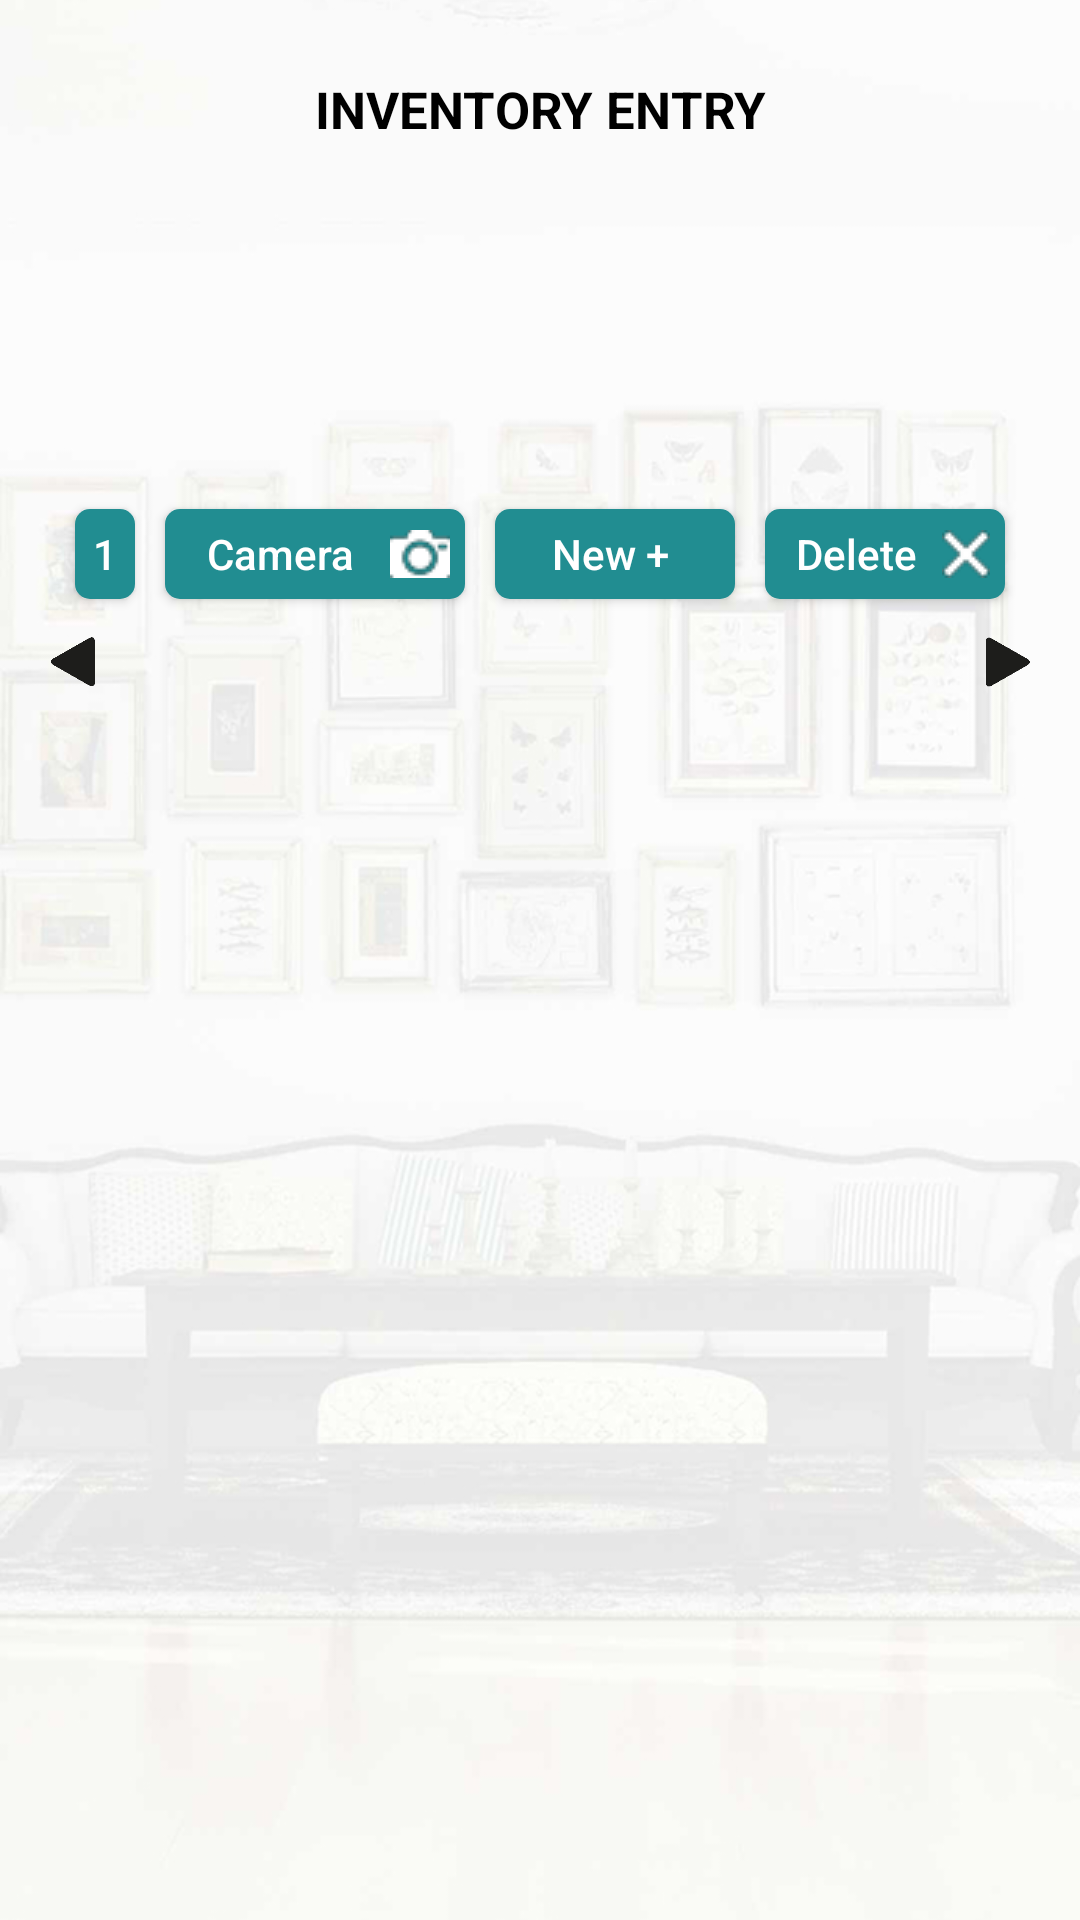

Layout XML and referenced resources for this Android screen:
<!-- AndroidManifest.xml: application theme CustomActionBarTheme -->
<!-- res/layout/inventories_third_lvl.xml -->
<RelativeLayout xmlns:android="http://schemas.android.com/apk/res/android"
				android:layout_width="match_parent"
				android:layout_height="match_parent">
  <ImageView android:layout_width="fill_parent"
			 android:src="@drawable/background_inventories"
			 android:scaleType="centerCrop"
			 android:layout_height="fill_parent"/>

  <TextView
	  android:layout_width="wrap_content"
	  android:layout_height="wrap_content"
	  android:id="@+id/inventories_fifth_lvl_title"
	  android:text="@string/inventories_zero_lvl_title"
	  android:layout_centerHorizontal="true"
	  android:gravity="center"
	  android:textColor="@android:color/black"
	  android:layout_marginTop="25dp"
	  android:layout_marginBottom="10dp"
	  android:textSize="17sp"
	  android:textStyle="bold"/>

  <TextView
	  android:layout_width="wrap_content"
	  android:layout_height="wrap_content"
	  android:id="@+id/inventories_fifth_lvl_prop_name"
	  android:layout_below="@+id/inventories_fifth_lvl_title"
	  android:textColor="@android:color/black"
	  android:layout_marginTop="5dp"
	  android:gravity="center"
	  android:layout_centerHorizontal="true"
	  android:textSize="19sp"/>

  <TextView
	  android:layout_width="wrap_content"
	  android:layout_height="wrap_content"
	  android:id="@+id/inventories_fifth_lvl_current_date"
	  android:layout_below="@+id/inventories_fifth_lvl_prop_name"
	  android:textSize="18sp"
	  android:textColor="@color/custom"
	  android:textStyle="bold"
	  android:layout_centerHorizontal="true"
	  android:gravity="center"
	  android:layout_marginTop="15dp"/>

  <TextView
	  android:layout_width="wrap_content"
	  android:layout_height="wrap_content"
	  android:id="@+id/inventories_fifth_lvl_current_item"
	  android:layout_below="@+id/inventories_fifth_lvl_current_date"
	  android:textSize="20sp"
	  android:textStyle="bold"
	  android:layout_centerHorizontal="true"
	  android:gravity="center"
	  android:layout_marginTop="5dp"/>

	<LinearLayout android:layout_width="match_parent"
		android:layout_height="wrap_content"
		android:id="@+id/inventories_third_lvl_top_layout"
		android:orientation="horizontal"
		android:layout_marginLeft="20dp"
        android:gravity="center"
		android:layout_marginRight="20dp"
		android:layout_below="@+id/inventories_fifth_lvl_current_item"
		android:layout_marginTop="5dp">

		<Button
			android:id="@+id/txtBallon"
			android:layout_height="wrap_content"
			android:layout_width="20dp"
			android:text="1"
			android:minHeight="30dp"
			android:visibility="visible"
			android:background="@drawable/custom_button"
			android:layout_margin="5dp"
			android:textColor="@color/custom_white"
			android:padding="5dp"
			/>

		<Button android:layout_width="100dp"
			android:layout_height="wrap_content"

			android:textAllCaps="false"
			android:id="@+id/cameraBT"
			android:textColor="@color/custom_white"
			android:drawableRight="@drawable/icon_camera"
			android:layout_margin="5dp"
			android:onClick="takePhoto"
			android:background="@drawable/custom_button"
			android:minHeight="30dp"
			android:text="@string/inventories_third_lvl_camera"
			/>

		<Button android:layout_width="0dp"
			android:layout_height="wrap_content"
			android:layout_weight="0.2"
			android:textAllCaps="false"
			android:id="@+id/newBT"
			android:textColor="@color/custom_white"
			android:layout_margin="5dp"
			android:onClick="saveInputedDataMulti"
			android:background="@drawable/custom_button"
			android:minHeight="30dp"
			android:text="@string/title_new_plus"
			/>

		<Button android:layout_width="0dp"
			android:layout_height="wrap_content"
			android:layout_weight="0.2"
			android:id="@+id/saveBT"
			android:visibility="gone"
			android:textColor="@color/custom_white"
			android:textAllCaps="false"
			android:drawableRight="@drawable/icon_save"
			android:layout_margin="5dp"
			android:background="@drawable/custom_button"
			android:minHeight="30dp"
			android:onClick="saveInputedData"
			android:text="@string/inventories_third_lvl_save"/>

		<Button android:layout_width="0dp"
			android:layout_height="wrap_content"
			android:layout_weight="0.2"
			android:textAllCaps="false"
			android:id="@+id/deleteBT"
			android:textColor="@color/custom_white"
			android:layout_margin="5dp"
			android:onClick="deleteMultiScreen"
			android:drawableRight="@drawable/icon_cross"
			android:background="@drawable/custom_button"
			android:minHeight="30dp"
			android:text="@string/title_delete"
			/>
	</LinearLayout>

	<RelativeLayout android:layout_width="match_parent"
		android:layout_height="wrap_content"
		android:id="@+id/rel_multi_screen_arrow"
		android:orientation="horizontal"
		android:layout_marginLeft="10dp"
		android:layout_marginRight="10dp"
		android:layout_below="@+id/inventories_third_lvl_top_layout"
		android:layout_marginTop="5dp">

		<ImageView android:layout_width="22dp"
			android:layout_height="22dp"
			android:layout_marginLeft="5dp"
			android:id="@+id/leftArrow"
			android:src="@drawable/ic_left_arrow"
		/>


		<ImageView android:layout_width="22dp"
			android:layout_height="22dp"
			android:id="@+id/rightArrow"
			android:layout_marginRight="5dp"
			android:src="@drawable/ic_right_arrow"
	    	android:layout_alignParentTop="true"
			android:layout_alignParentRight="true"
			android:layout_alignParentEnd="true" />
	</RelativeLayout>


	<ListView
	  android:layout_width="match_parent"
	  android:layout_height="wrap_content"
	  android:layout_marginTop="15dp"
	  android:divider="@color/custom_white"
	  android:id="@+id/inventories_third_lvl_list_view"
	  android:layout_below="@id/rel_multi_screen_arrow"
      />

</RelativeLayout>
<!-- resources referenced by this layout -->
<resources>
  <color name="custom">#218d91</color>
  <color name="custom_white">#FFFFFF</color>
  <!-- drawable background_inventories: jpg bitmap (drawable, 193769 bytes) -->
  <!-- drawable custom_button (drawable) -->
  <?xml version="1.0" encoding="utf-8"?>
  	<shape xmlns:android="http://schemas.android.com/apk/res/android"
  	       android:shape="rectangle">
  		<solid android:color="#218d91" />
  		<corners
  				android:radius="5dp"/>
  	<padding
  			android:left="2dp"
  			android:top="0dp"
  			android:right="5dp"
  			android:bottom="0dp"
  			/>
  	</shape>
  
  
  
  
  <!-- drawable ic_left_arrow: png bitmap (drawable, 3479 bytes) -->
  <!-- drawable ic_right_arrow: png bitmap (drawable, 3475 bytes) -->
  <!-- drawable icon_camera: png bitmap (drawable, 722 bytes) -->
  <!-- drawable icon_cross: png bitmap (drawable, 504 bytes) -->
  <!-- drawable icon_save: png bitmap (drawable, 558 bytes) -->
  <string name="inventories_third_lvl_camera">Camera</string>
  <string name="inventories_third_lvl_save">Save</string>
  <string name="inventories_zero_lvl_title">INVENTORY ENTRY</string>
  <string name="title_delete">Delete</string>
  <string name="title_new_plus">New +</string>
  <style name="CustomActionBarTheme" parent="@style/Theme.AppCompat.Light">
  		<item name="android:actionBarStyle" tools:ignore="NewApi">@style/MyActionBar</item>
  		<item name="actionBarStyle">@style/MyActionBar</item>
  	</style>
  <style name="MyActionBar" parent="@style/Widget.AppCompat.Light.ActionBar.Solid.Inverse">
  		<item name="android:background" tools:ignore="NewApi">@color/action_bar_color</item>
  		<item name="background">@color/action_bar_color</item>
  		<item name="titleTextStyle">@style/MyTitleTextStyle</item>
  	</style>
  <color name="action_bar_color">#218d91</color>
  <style name="MyTitleTextStyle" parent="@style/TextAppearance.AppCompat.Widget.ActionBar.Title">
  		<item name="android:textColor">@color/action_bar_text</item>
  	</style>
  <color name="action_bar_text">#FFFFFF</color>
</resources>
